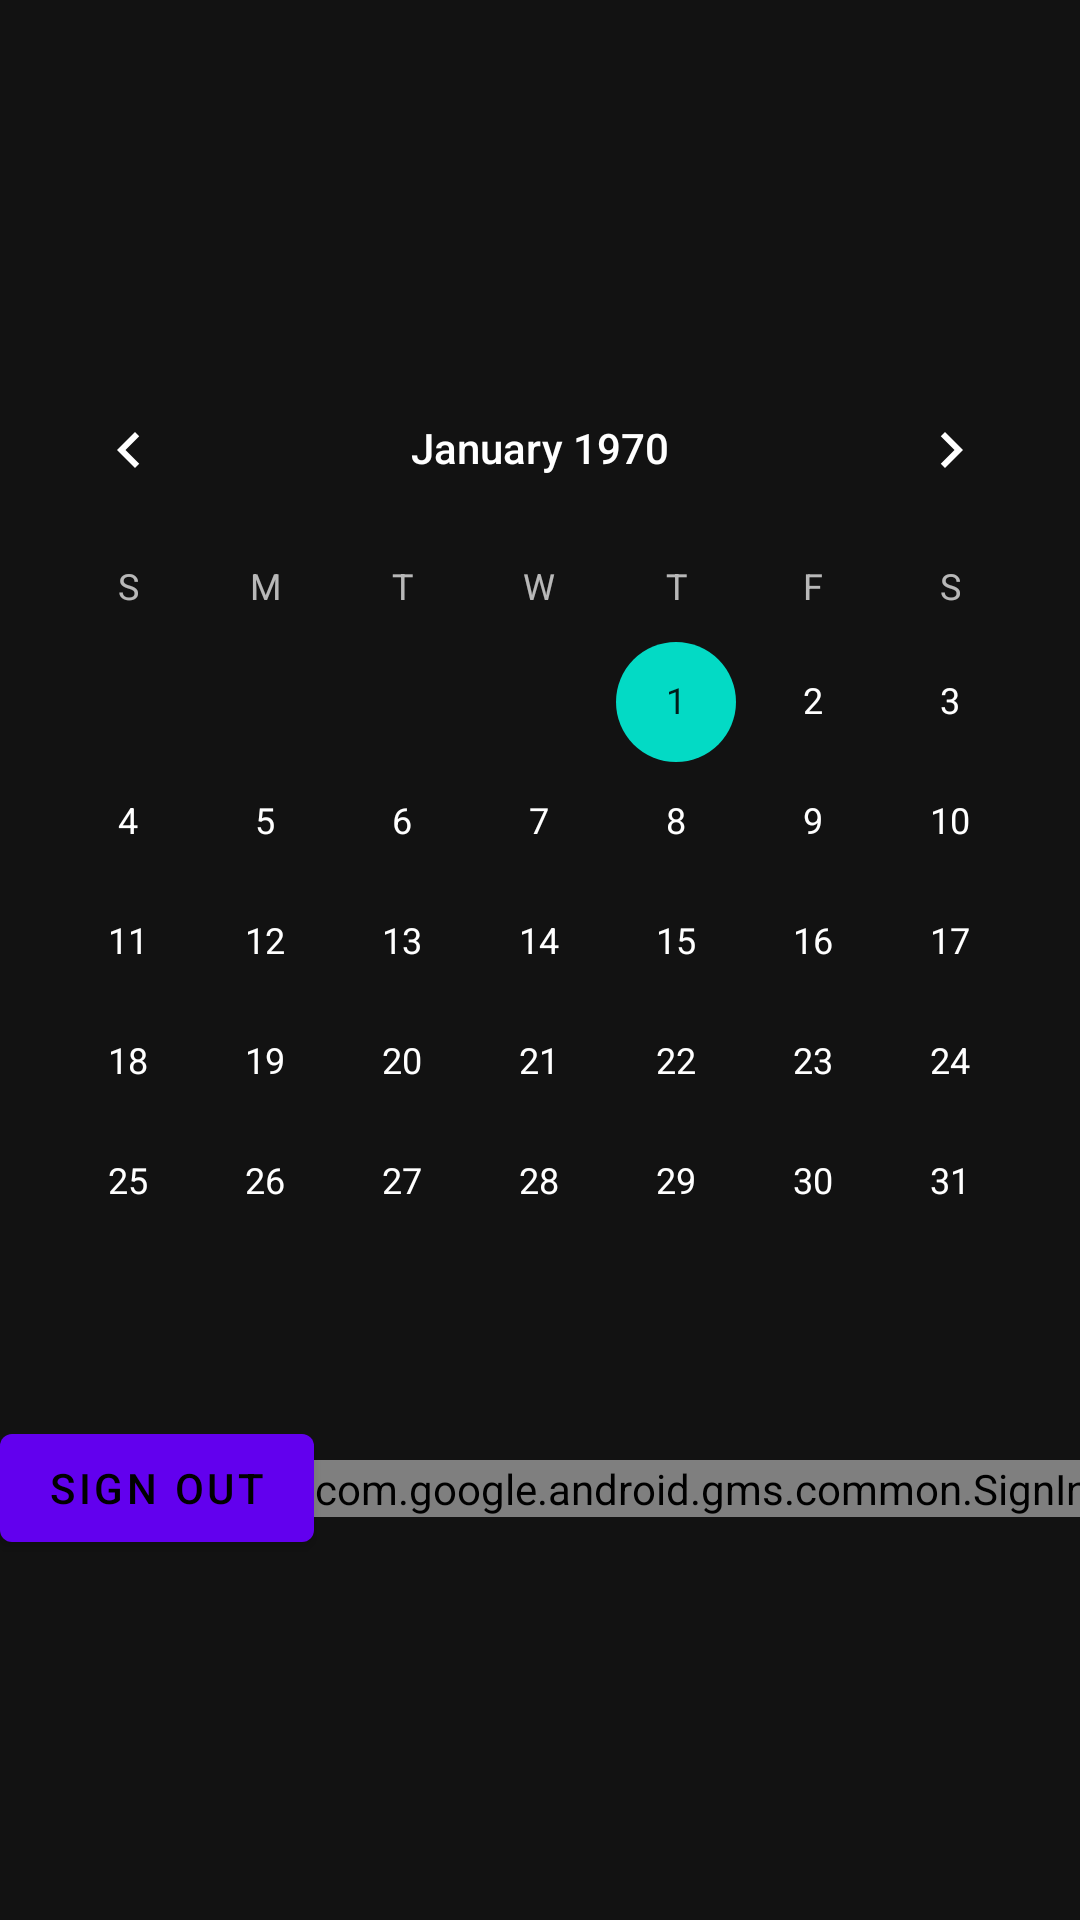

Android layout source for this screen:
<!-- AndroidManifest.xml: application theme AppDarkTheme -->
<!-- res/layout/fragment_main.xml -->
<?xml version="1.0" encoding="utf-8"?>
<LinearLayout xmlns:android="http://schemas.android.com/apk/res/android"
    android:layout_width="match_parent"
    android:layout_height="wrap_content"
    android:orientation="vertical">

    <androidx.recyclerview.widget.RecyclerView
        android:id="@+id/recycler_view"
        android:layout_width="match_parent"
        android:layout_height="100dp"
        android:layout_marginTop="8dp"
        android:layout_marginBottom="8dp" />

    <CalendarView
        android:id="@+id/calendarWeather"
        android:layout_width="match_parent"
        android:layout_height="wrap_content"
        android:layout_gravity="center" />

    <LinearLayout
        android:layout_width="match_parent"
        android:layout_height="wrap_content"
        android:gravity="center_vertical">

        <TextView
            android:id="@+id/user_token"
            android:layout_height="wrap_content"
            android:layout_width="0dp"
            android:layout_weight="1"
            android:text="email"/>

        <com.google.android.material.button.MaterialButton
            android:id="@+id/sing_out_button"
            android:text="@string/sign_out"
            android:layout_width="wrap_content"
            android:layout_height="wrap_content"/>

        <com.google.android.gms.common.SignInButton
            android:id="@+id/sign_in_button"
            android:layout_width="wrap_content"
            android:layout_height="wrap_content" />
    </LinearLayout>
</LinearLayout>
<!-- resources referenced by this layout -->
<resources>
  <string name="sign_out">Sign out</string>
  <style name="AppDarkTheme" parent="Theme.MaterialComponents.NoActionBar">
          
          <item name="colorPrimary">@color/colorPrimary</item>
          <item name="colorPrimaryDark">@color/colorPrimaryDark</item>
          <item name="colorAccent">@color/colorAccent</item>
      </style>
  <color name="colorPrimary">#6200EE</color>
  <color name="colorPrimaryDark">#3700B3</color>
  <color name="colorAccent">#03DAC5</color>
</resources>
